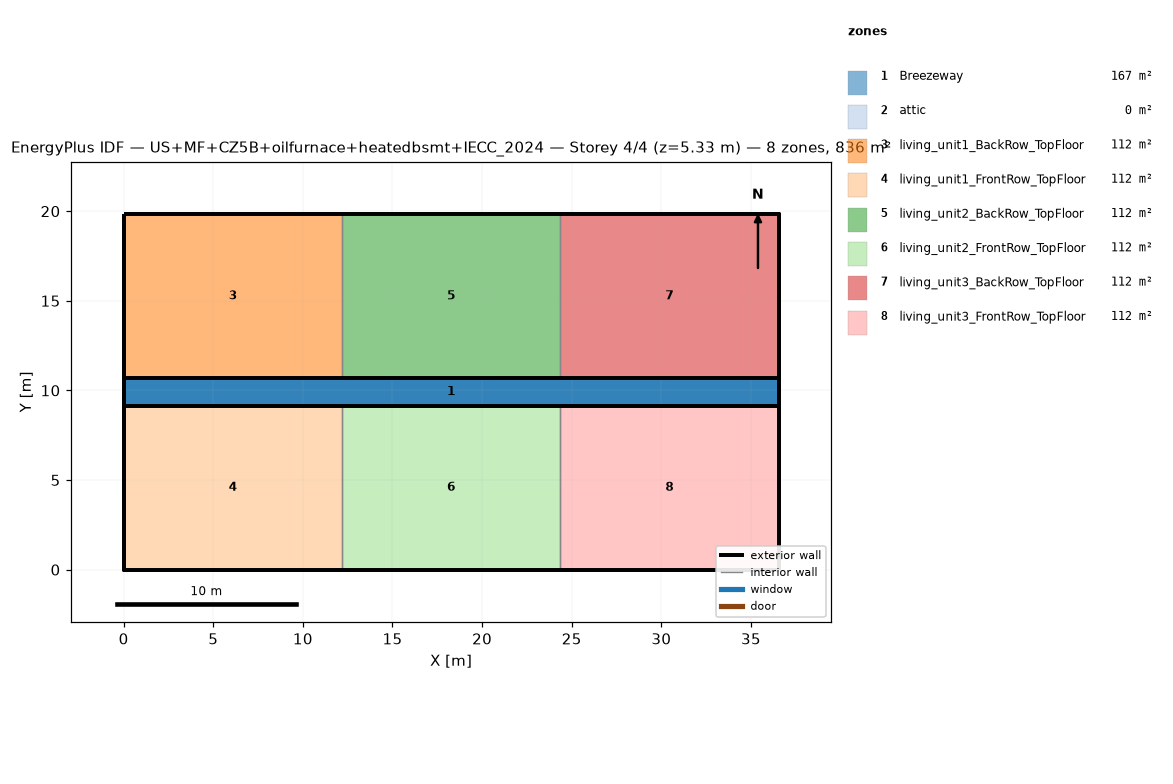
=== STOREY PLAN SPEC (per zone: floor XY polygon, exterior-wall plan segments, windows/doors) ===
zone 1: Breezeway  (167.0 m²)
  floor: (36.54, 9.16) (0.00, 9.16) (0.00, 10.68) (36.54, 10.68)
  floor: (36.54, 9.16) (0.00, 9.16) (0.00, 10.68) (36.54, 10.68)
  floor: (36.54, 9.16) (0.00, 9.16) (0.00, 10.68) (36.54, 10.68)
zone 2: attic  (0.0 m²)
  exterior wall: (36.54, 0.00) – (36.54, 19.84) – (36.54, 9.92)  [29.8 m]
  exterior wall: (0.00, 19.84) – (0.00, 0.00) – (0.00, 9.92)  [29.8 m]
zone 3: living_unit1_BackRow_TopFloor  (111.5 m²)
  floor: (12.18, 10.68) (0.00, 10.68) (0.00, 19.84) (12.18, 19.84)
  exterior wall: (12.18, 19.84) – (0.00, 19.84)  [12.2 m]
  exterior wall: (0.00, 19.84) – (0.00, 10.68)  [9.2 m]
  exterior wall: (0.00, 10.68) – (12.18, 10.68)  [12.2 m]
  interior walls: 1
zone 4: living_unit1_FrontRow_TopFloor  (111.5 m²)
  floor: (12.18, 0.00) (0.00, 0.00) (0.00, 9.16) (12.18, 9.16)
  exterior wall: (0.00, 0.00) – (12.18, 0.00)  [12.2 m]
  exterior wall: (0.00, 9.16) – (0.00, 0.00)  [9.2 m]
  exterior wall: (12.18, 9.16) – (0.00, 9.16)  [12.2 m]
  interior walls: 1
zone 5: living_unit2_BackRow_TopFloor  (111.5 m²)
  floor: (24.36, 10.68) (12.18, 10.68) (12.18, 19.84) (24.36, 19.84)
  exterior wall: (12.18, 10.68) – (24.36, 10.68)  [12.2 m]
  exterior wall: (24.36, 19.84) – (12.18, 19.84)  [12.2 m]
  interior walls: 2
zone 6: living_unit2_FrontRow_TopFloor  (111.5 m²)
  floor: (24.36, 0.00) (12.18, 0.00) (12.18, 9.16) (24.36, 9.16)
  exterior wall: (12.18, 0.00) – (24.36, 0.00)  [12.2 m]
  exterior wall: (24.36, 9.16) – (12.18, 9.16)  [12.2 m]
  interior walls: 2
zone 7: living_unit3_BackRow_TopFloor  (111.5 m²)
  floor: (36.54, 10.68) (24.36, 10.68) (24.36, 19.84) (36.54, 19.84)
  exterior wall: (36.54, 10.68) – (36.54, 19.84)  [9.2 m]
  exterior wall: (36.54, 19.84) – (24.36, 19.84)  [12.2 m]
  exterior wall: (24.36, 10.68) – (36.54, 10.68)  [12.2 m]
  interior walls: 1
zone 8: living_unit3_FrontRow_TopFloor  (111.5 m²)
  floor: (36.54, 0.00) (24.36, 0.00) (24.36, 9.16) (36.54, 9.16)
  exterior wall: (24.36, 0.00) – (36.54, 0.00)  [12.2 m]
  exterior wall: (36.54, 0.00) – (36.54, 9.16)  [9.2 m]
  exterior wall: (36.54, 9.16) – (24.36, 9.16)  [12.2 m]
  interior walls: 1

=== DERIVED (storey summary) ===
Building: US+MF+CZ5B+oilfurnace+heatedbsmt+IECC_2024
Storey: 4 of 4  (floor level z = 5.33 m)
Storey gross floor area: 836.2 m²
Zones on this storey: 8
  - Breezeway: floor 167.0 m²
  - attic: floor 0.0 m²; exterior wall 59.5 m (81.9 m²); WWR 0.0%
  - living_unit1_BackRow_TopFloor: floor 111.5 m²; exterior wall 33.5 m (86.9 m²); WWR 0.0%
  - living_unit1_FrontRow_TopFloor: floor 111.5 m²; exterior wall 33.5 m (86.9 m²); WWR 0.0%
  - living_unit2_BackRow_TopFloor: floor 111.5 m²; exterior wall 24.4 m (63.1 m²); WWR 0.0%
  - living_unit2_FrontRow_TopFloor: floor 111.5 m²; exterior wall 24.4 m (63.1 m²); WWR 0.0%
  - living_unit3_BackRow_TopFloor: floor 111.5 m²; exterior wall 33.5 m (86.9 m²); WWR 0.0%
  - living_unit3_FrontRow_TopFloor: floor 111.5 m²; exterior wall 33.5 m (86.9 m²); WWR 0.0%
Zone adjacency (shared interzone walls):
  - living_unit1_BackRow_TopFloor ↔ living_unit2_BackRow_TopFloor
  - living_unit1_FrontRow_TopFloor ↔ living_unit2_FrontRow_TopFloor
  - living_unit2_BackRow_TopFloor ↔ living_unit3_BackRow_TopFloor
  - living_unit2_FrontRow_TopFloor ↔ living_unit3_FrontRow_TopFloor